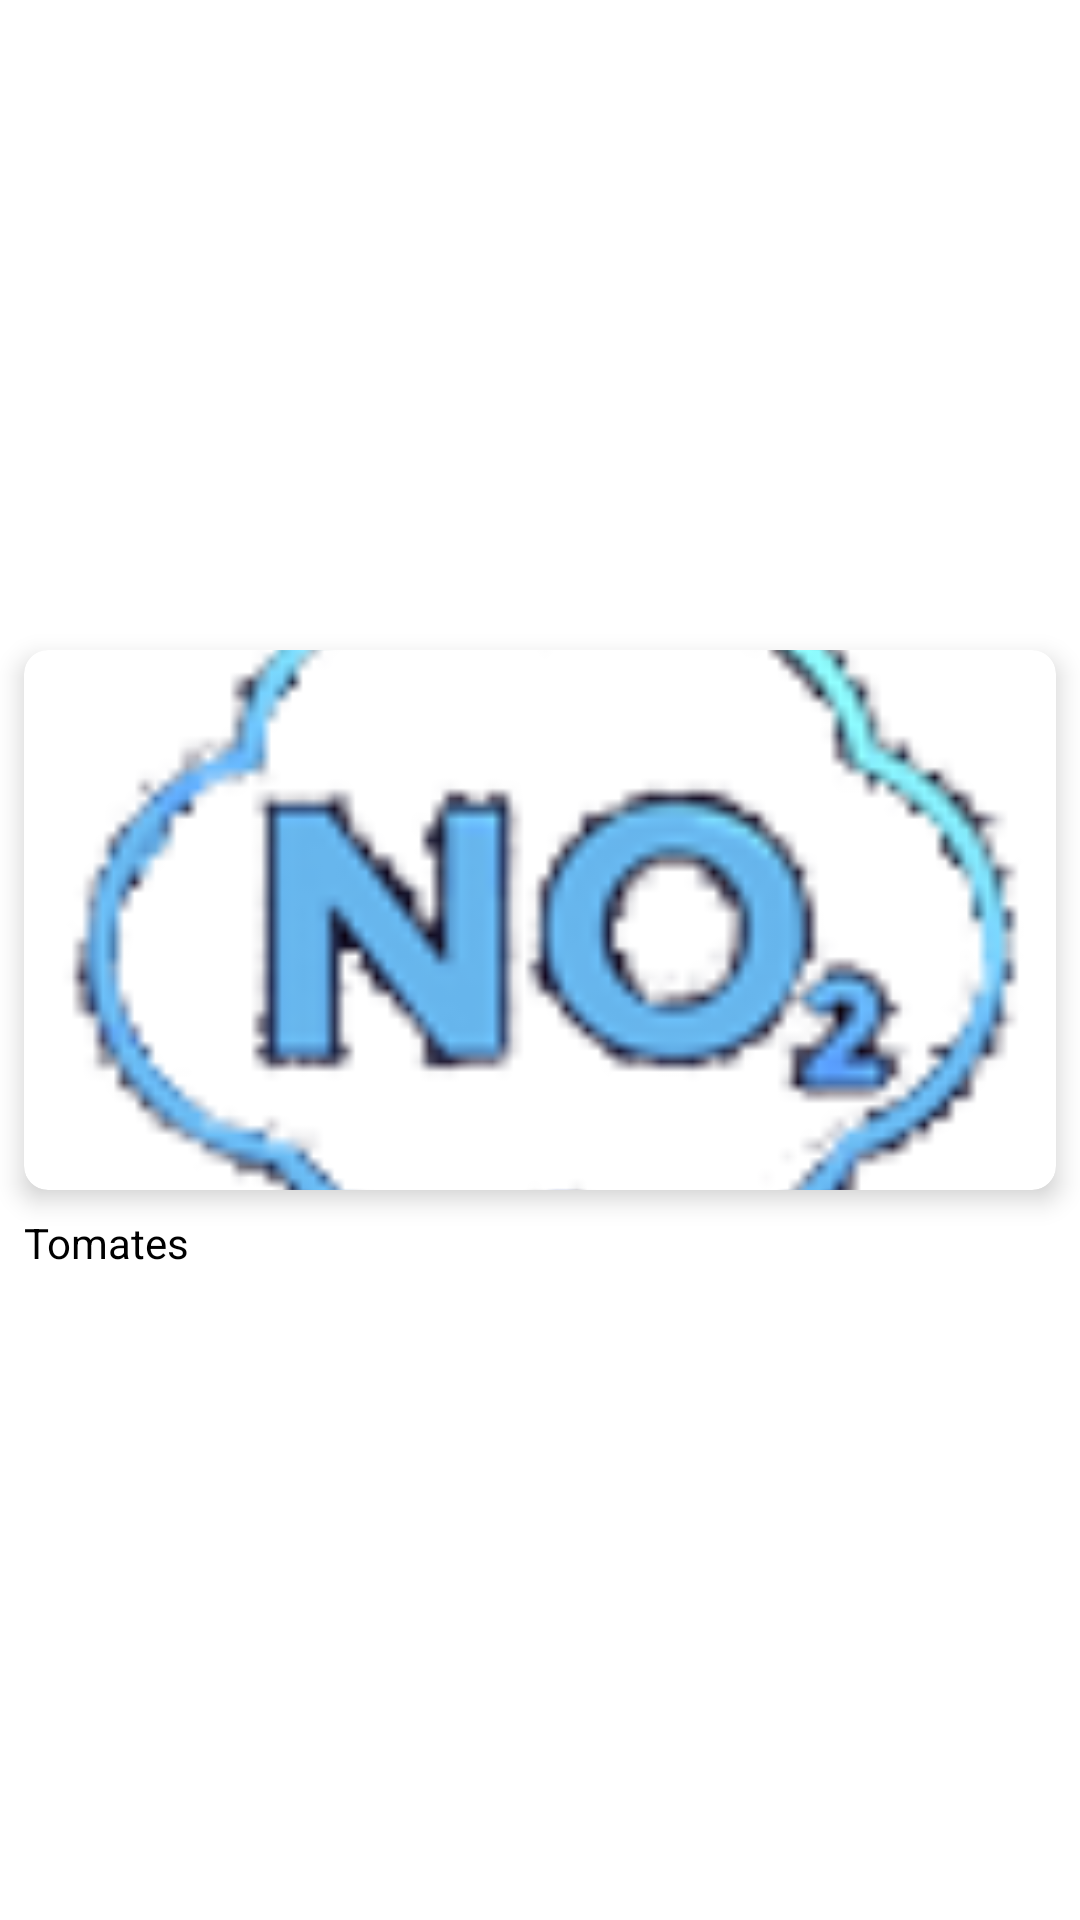

This screen was rendered from an Android layout file. Write that file and the resources it references.
<!-- AndroidManifest.xml: application theme Theme.Proyecto_3A_JoseJulio -->
<!-- res/layout/activity_gas_guide_rv_item.xml -->
<?xml version="1.0" encoding="utf-8"?>
<androidx.constraintlayout.widget.ConstraintLayout xmlns:android="http://schemas.android.com/apk/res/android"
    xmlns:app="http://schemas.android.com/apk/res-auto"
    android:layout_width="match_parent"
    android:layout_height="wrap_content">

    <androidx.constraintlayout.widget.ConstraintLayout
        android:layout_width="match_parent"
        android:layout_height="wrap_content"
        app:layout_constraintBottom_toBottomOf="parent"
        app:layout_constraintEnd_toEndOf="parent"
        app:layout_constraintStart_toStartOf="parent"
        app:layout_constraintTop_toTopOf="parent">

        <com.google.android.material.card.MaterialCardView
            android:id="@+id/gas_item_card"
            android:layout_width="match_parent"
            android:layout_height="180dp"
            android:layout_marginStart="8dp"
            android:layout_marginTop="8dp"
            android:layout_marginEnd="8dp"
            app:cardCornerRadius="8dp"
            app:cardElevation="5dp"
            app:layout_constraintEnd_toEndOf="parent"
            app:layout_constraintStart_toStartOf="parent"
            app:layout_constraintTop_toTopOf="parent">

            <androidx.constraintlayout.widget.ConstraintLayout
                android:layout_width="match_parent"
                android:layout_height="match_parent">

                <ImageView
                    android:id="@+id/gas_item_image"
                    android:layout_width="0dp"
                    android:layout_height="0dp"
                    android:scaleType="centerCrop"
                    app:layout_constraintBottom_toBottomOf="parent"
                    app:layout_constraintEnd_toEndOf="parent"
                    app:layout_constraintStart_toStartOf="parent"
                    app:layout_constraintTop_toTopOf="parent"
                    app:srcCompat="@drawable/icons_no2" />

            </androidx.constraintlayout.widget.ConstraintLayout>
        </com.google.android.material.card.MaterialCardView>


        <androidx.constraintlayout.widget.ConstraintLayout
            android:id="@+id/gas_item_container_name"
            android:layout_width="0dp"
            android:layout_height="match_parent"
            android:layout_marginTop="8dp"
            android:layout_marginBottom="8dp"
            app:layout_constraintBottom_toBottomOf="parent"
            app:layout_constraintEnd_toEndOf="@+id/gas_item_card"
            app:layout_constraintStart_toStartOf="@+id/gas_item_card"
            app:layout_constraintTop_toBottomOf="@+id/gas_item_card">

            <TextView
                android:id="@+id/gas_item_name"
                android:layout_width="0dp"
                android:layout_height="wrap_content"

                android:text="Tomates"
                android:textColor="@color/black"
                android:textSize="14sp"
                app:layout_constraintBottom_toBottomOf="parent"
                app:layout_constraintEnd_toEndOf="parent"
                app:layout_constraintStart_toStartOf="parent"
                app:layout_constraintTop_toTopOf="parent" />
        </androidx.constraintlayout.widget.ConstraintLayout>
    </androidx.constraintlayout.widget.ConstraintLayout>
</androidx.constraintlayout.widget.ConstraintLayout>
<!-- resources referenced by this layout -->
<resources>
  <color name="black">#FF000000</color>
  <!-- drawable icons_no2: png bitmap (drawable, 12703 bytes) -->
  <style name="Theme.Proyecto_3A_JoseJulio" parent="Theme.MaterialComponents.DayNight.NoActionBar">
          
          <item name="colorPrimary">@color/color_principal</item>
          <item name="colorPrimaryVariant">@color/black</item>
          <item name="colorOnPrimary">@color/white</item>
          
          <item name="colorSecondary">@color/teal_200</item>
          <item name="colorSecondaryVariant">@color/teal_700</item>
          <item name="colorOnSecondary">@color/black</item>
          
          <item name="android:statusBarColor" tools:targetApi="l">?attr/colorPrimaryVariant</item>
          
      </style>
  <color name="color_principal">#007FF4</color>
  <color name="white">#FFFFFFFF</color>
  <color name="teal_200">#FF03DAC5</color>
  <color name="teal_700">#FF018786</color>
</resources>
